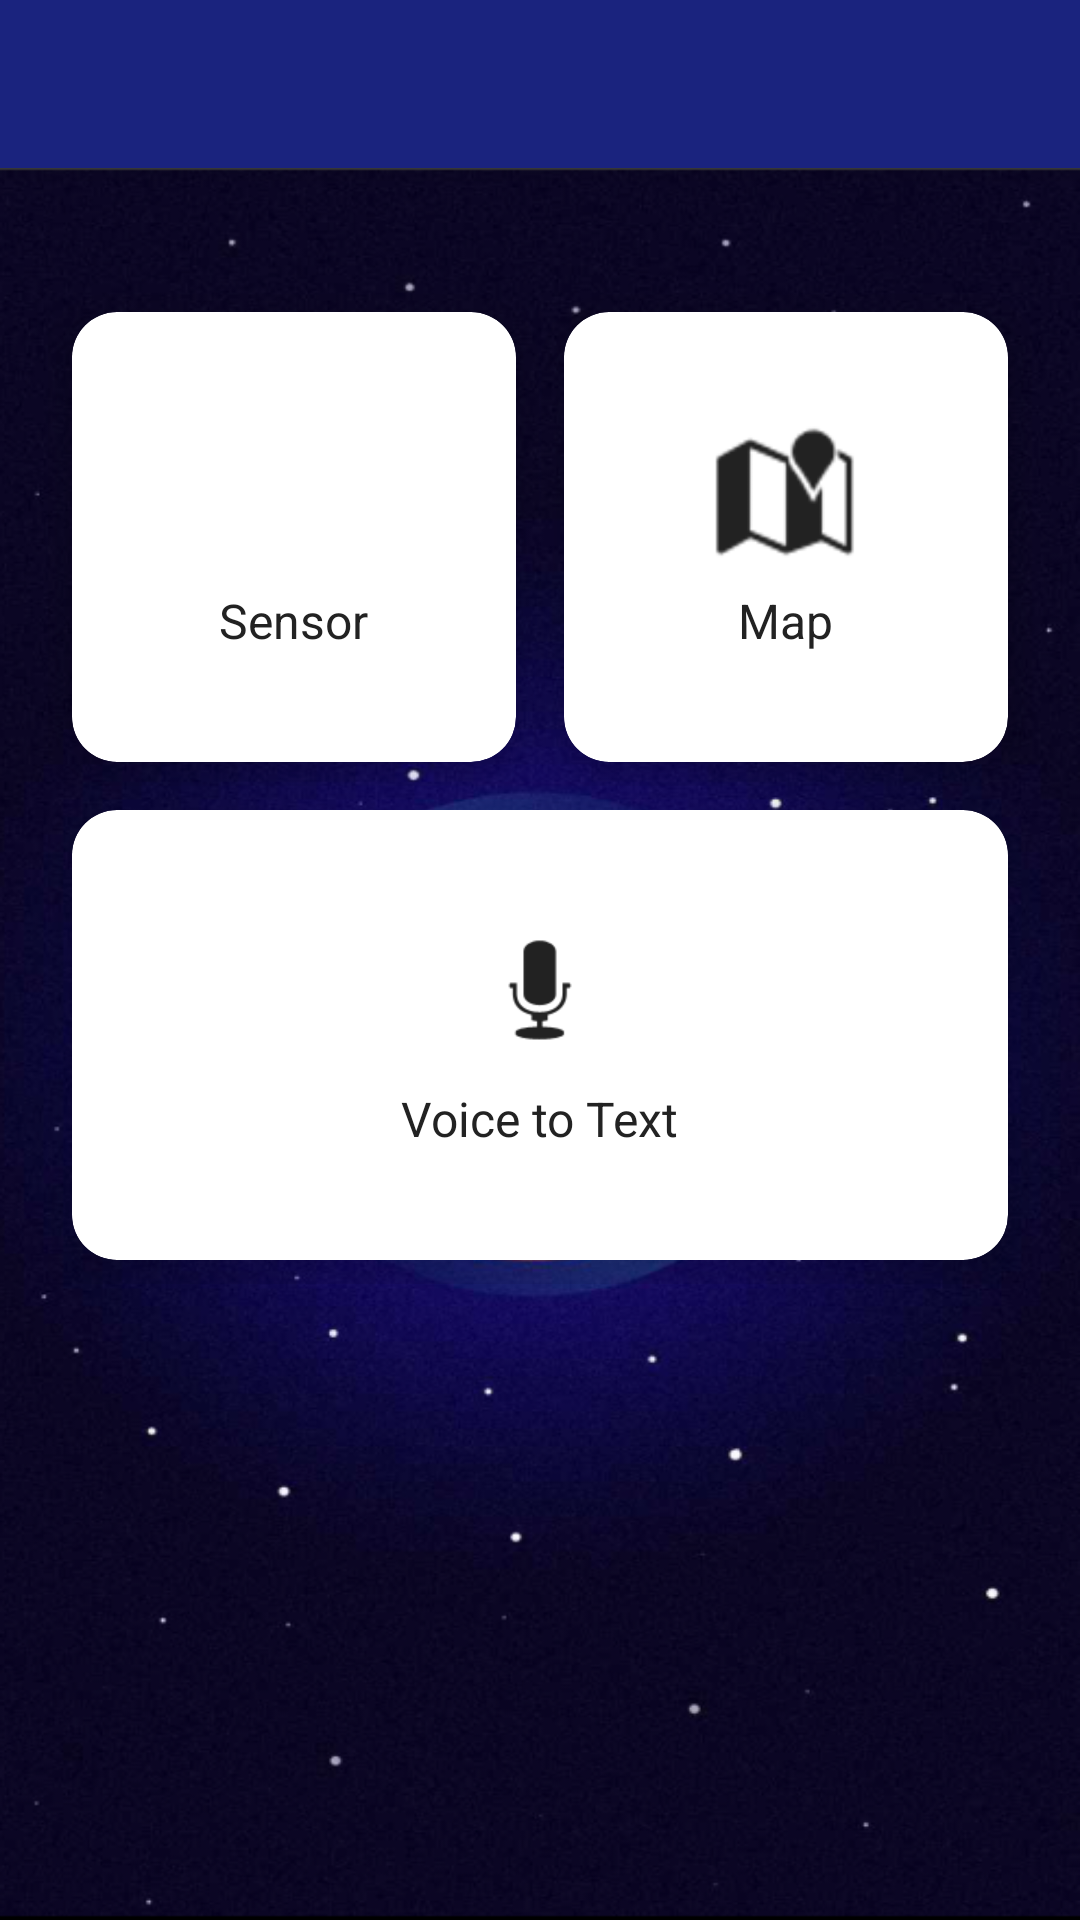

This screen was rendered from an Android layout file. Write that file and the resources it references.
<!-- AndroidManifest.xml: application theme Theme.ProjectAkhir_Noval_Dian_Nofal -->
<!-- res/layout/activity_dashboard.xml -->
<?xml version="1.0" encoding="utf-8"?>
<androidx.drawerlayout.widget.DrawerLayout xmlns:android="http://schemas.android.com/apk/res/android"
    xmlns:app="http://schemas.android.com/apk/res-auto"
    xmlns:tools="http://schemas.android.com/tools"
    android:id="@+id/drawer_layout"
    android:layout_width="match_parent"
    android:layout_height="match_parent"
    tools:openDrawer="start">

    <androidx.coordinatorlayout.widget.CoordinatorLayout
        android:layout_width="match_parent"
        android:layout_height="match_parent">

        <com.google.android.material.appbar.AppBarLayout
            android:layout_width="match_parent"
            android:layout_height="wrap_content"
            android:theme="@style/ThemeOverlay.AppCompat.Dark.ActionBar">

            <androidx.appcompat.widget.Toolbar
                android:id="@+id/toolbarDashboard"
                android:layout_width="match_parent"
                android:layout_height="wrap_content"
                android:background="#1A237E"
                android:title="Dashboard"
                android:titleTextColor="@android:color/white"
                app:titleTextAppearance="@style/TextAppearance.Widget.AppCompat.Toolbar.Title"
                app:popupTheme="@style/ThemeOverlay.AppCompat.Light"
                app:elevation="4dp" />
        </com.google.android.material.appbar.AppBarLayout>

        <LinearLayout
            android:id="@+id/linearLayout"
            android:layout_width="match_parent"
            android:layout_height="match_parent"
            android:background="@drawable/menu"
            android:orientation="vertical"
            android:paddingStart="16dp"
            android:paddingEnd="16dp"
            app:layout_behavior="@string/appbar_scrolling_view_behavior">

            
            <LinearLayout
                android:layout_width="match_parent"
                android:layout_height="wrap_content"
                android:layout_marginTop="40dp"
                android:layout_marginBottom="16dp"
                android:orientation="vertical">

                
                <LinearLayout
                    android:layout_width="match_parent"
                    android:layout_height="wrap_content"
                    android:gravity="center_horizontal"
                    android:orientation="horizontal">

                    
                    <androidx.cardview.widget.CardView
                        android:id="@+id/sensorActivity"
                        android:layout_width="0dp"
                        android:layout_height="150dp"
                        android:layout_margin="8dp"
                        android:layout_weight="1"
                        app:cardBackgroundColor="@android:color/white"
                        app:cardCornerRadius="15dp"
                        app:cardElevation="8dp">

                        <LinearLayout
                            android:layout_width="match_parent"
                            android:layout_height="match_parent"
                            android:gravity="center"
                            android:orientation="vertical"
                            android:padding="16dp">

                            <ImageView
                                android:layout_width="48dp"
                                android:layout_height="48dp"
                                android:contentDescription="Sensor Icon"
                                android:src="@drawable/sensor"
                                android:tint="#222" />

                            <TextView
                                android:layout_width="wrap_content"
                                android:layout_height="wrap_content"
                                android:layout_marginTop="8dp"
                                android:text="Sensor"
                                android:textColor="#222"
                                android:textSize="16sp"
                                android:textStyle="normal" />

                        </LinearLayout>

                    </androidx.cardview.widget.CardView>

                    
                    <androidx.cardview.widget.CardView
                        android:id="@+id/map"
                        android:layout_width="0dp"
                        android:layout_height="150dp"
                        android:layout_margin="8dp"
                        android:layout_weight="1"
                        app:cardBackgroundColor="@android:color/white"
                        app:cardCornerRadius="15dp"
                        app:cardElevation="8dp">

                        <LinearLayout
                            android:layout_width="match_parent"
                            android:layout_height="match_parent"
                            android:gravity="center"
                            android:orientation="vertical"
                            android:padding="16dp">

                            <ImageView
                                android:layout_width="48dp"
                                android:layout_height="48dp"
                                android:contentDescription="Map Icon"
                                android:src="@android:drawable/ic_dialog_map"
                                android:tint="#222" />

                            <TextView
                                android:layout_width="wrap_content"
                                android:layout_height="wrap_content"
                                android:layout_marginTop="8dp"
                                android:text="Map"
                                android:textColor="#222"
                                android:textSize="16sp"
                                android:textStyle="normal" />

                        </LinearLayout>

                    </androidx.cardview.widget.CardView>

                </LinearLayout>

                
                <LinearLayout
                    android:layout_width="match_parent"
                    android:layout_height="wrap_content"
                    android:gravity="start"
                    android:orientation="horizontal">

                    <androidx.cardview.widget.CardView
                        android:id="@+id/voiceToText"
                        android:layout_width="0dp"
                        android:layout_height="150dp"
                        android:layout_margin="8dp"
                        android:layout_weight="1"
                        app:cardBackgroundColor="@android:color/white"
                        app:cardCornerRadius="15dp"
                        app:cardElevation="8dp">

                        <LinearLayout
                            android:layout_width="match_parent"
                            android:layout_height="match_parent"
                            android:gravity="center"
                            android:orientation="vertical"
                            android:padding="16dp">

                            <ImageView
                                android:layout_width="48dp"
                                android:layout_height="48dp"
                                android:contentDescription="Voice to Text Icon"
                                android:src="@android:drawable/ic_btn_speak_now"
                                android:tint="#222" />

                            <TextView
                                android:layout_width="wrap_content"
                                android:layout_height="wrap_content"
                                android:layout_marginTop="8dp"
                                android:text="Voice to Text"
                                android:textColor="#222"
                                android:textSize="16sp"
                                android:textStyle="normal" />

                        </LinearLayout>

                    </androidx.cardview.widget.CardView>
                </LinearLayout>

            </LinearLayout>

            
            <View
                android:layout_width="match_parent"
                android:layout_height="0dp"
                android:layout_weight="1" />

        </LinearLayout>
    </androidx.coordinatorlayout.widget.CoordinatorLayout>

    
    <com.google.android.material.navigation.NavigationView
        android:id="@+id/nav_view"
        android:layout_width="wrap_content"
        android:layout_height="match_parent"
        android:layout_gravity="start"
        android:fitsSystemWindows="true"
        app:headerLayout="@layout/nav_header_main"
        app:menu="@menu/menu_drawer" />

</androidx.drawerlayout.widget.DrawerLayout>
<!-- res/layout/nav_header_main.xml (included above) -->
<?xml version="1.0" encoding="utf-8"?>
<LinearLayout xmlns:android="http://schemas.android.com/apk/res/android"
    xmlns:app="http://schemas.android.com/apk/res-auto"
    android:layout_width="match_parent"
    android:layout_height="192dp"
    android:background="@android:color/darker_gray"
    android:gravity="bottom|start"
    android:orientation="vertical"
    android:padding="16dp">

</LinearLayout>
<!-- resources referenced by this layout -->
<resources>
  <!-- drawable menu: png bitmap (drawable, 586662 bytes) -->
  <style name="Theme.ProjectAkhir_Noval_Dian_Nofal" parent="Base.Theme.ProjectAkhir_Noval_Dian_Nofal" />
  <style name="Base.Theme.ProjectAkhir_Noval_Dian_Nofal" parent="Theme.AppCompat.Light.NoActionBar">
          <item name="windowActionBar">false</item>
          <item name="windowNoTitle">true</item>
          
          
      </style>
</resources>
